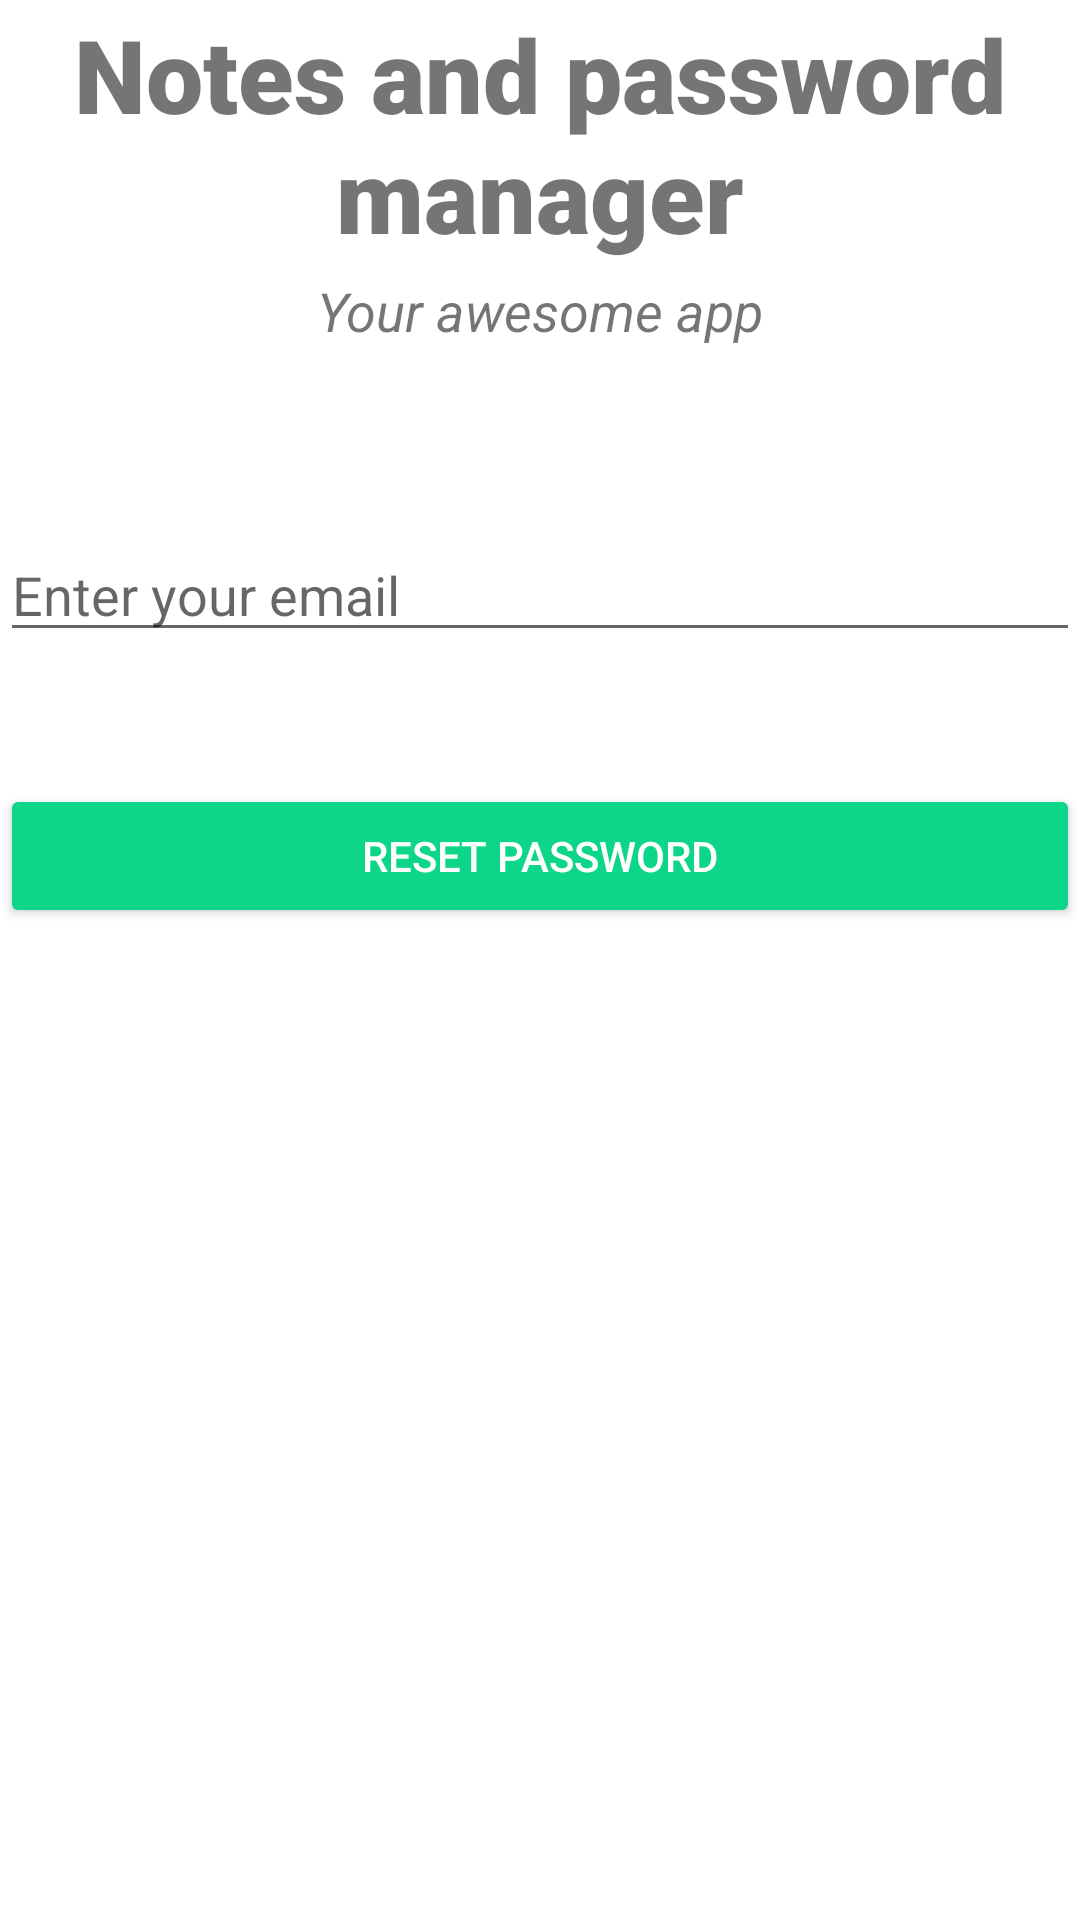

Reconstruct the res/layout file that produces this screen, plus the resources it refers to.
<!-- AndroidManifest.xml: application theme Theme.Login_Register -->
<!-- res/layout/activity_reset_password.xml -->
<?xml version="1.0" encoding="utf-8"?>
<androidx.constraintlayout.widget.ConstraintLayout xmlns:android="http://schemas.android.com/apk/res/android"
    xmlns:app="http://schemas.android.com/apk/res-auto"
    xmlns:tools="http://schemas.android.com/tools"
    android:layout_width="match_parent"
    android:layout_height="match_parent"
    tools:context=".ResetPassword">

    <TextView
        android:id="@+id/banner"
        android:layout_width="0dp"
        android:layout_height="wrap_content"
        android:layout_marginTop="2dp"
        android:fontFamily="sans-serif-black"
        android:gravity="center_horizontal"
        android:text="Notes and password manager"
        android:textAlignment="center"
        android:textSize="34sp"
        android:textStyle="bold"
        app:layout_constraintEnd_toEndOf="parent"
        app:layout_constraintStart_toStartOf="parent"
        app:layout_constraintTop_toTopOf="parent" />

    <TextView
        android:id="@+id/bannerDescription"
        android:layout_width="wrap_content"
        android:layout_height="wrap_content"
        android:layout_marginTop="4dp"
        android:gravity="center_horizontal"
        android:text="Your awesome app"
        android:textAlignment="center"
        android:textSize="18sp"
        android:textStyle="italic"
        app:layout_constraintEnd_toEndOf="parent"
        app:layout_constraintStart_toStartOf="parent"
        app:layout_constraintTop_toBottomOf="@+id/banner" />

    <EditText
        android:id="@+id/enterEmail"
        android:layout_width="0dp"
        android:layout_height="wrap_content"
        android:layout_marginTop="176dp"
        android:ems="10"
        android:hint="Enter your email"
        android:inputType="textPersonName"
        app:layout_constraintEnd_toEndOf="parent"
        app:layout_constraintHorizontal_bias="1.0"
        app:layout_constraintStart_toStartOf="parent"
        app:layout_constraintTop_toTopOf="parent" />

    <Button
        android:id="@+id/reset"
        android:layout_width="0dp"
        android:layout_height="wrap_content"
        android:layout_marginTop="44dp"
        android:text="Reset Password"
        android:textColor="#ffffff"
        android:backgroundTint="#0ED689"
        app:layout_constraintEnd_toEndOf="parent"
        app:layout_constraintHorizontal_bias="0.0"
        app:layout_constraintStart_toStartOf="parent"
        app:layout_constraintTop_toBottomOf="@+id/enterEmail" />

</androidx.constraintlayout.widget.ConstraintLayout>
<!-- resources referenced by this layout -->
<resources>
  <style name="Theme.Login_Register" parent="Theme.MaterialComponents.DayNight.DarkActionBar">
          
          <item name="colorPrimary">@color/teal_200</item>
          <item name="colorPrimaryVariant">@color/teal_200</item>
          <item name="colorOnPrimary">@color/teal_200</item>
          
          <item name="colorSecondary">@color/teal_200</item>
          <item name="colorSecondaryVariant">@color/teal_200</item>
          <item name="colorOnSecondary">@color/black</item>
          
          <item name="android:statusBarColor" tools:targetApi="l">?attr/colorPrimaryVariant</item>
          
      </style>
  <!-- not gathered from this repository: default colours our renderer supplied (Android Studio template values) -->
  <color name="teal_200">#FF03DAC5</color>
  <color name="black">#FF000000</color>
</resources>
